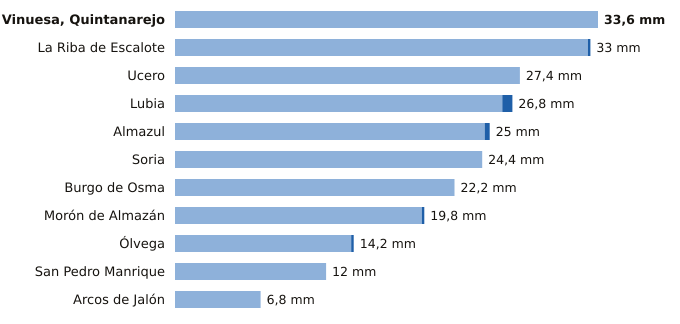

Data behind this chart, as committed beside it:
estacion, provincia, indicativo, mm_6_dias_anteriores, mm_hoy, mm_7_dias, horas_de_hoy
Vinuesa, Quintanarejo, Soria, 2005Y, 33.6, 0.0, 33.6, 3
La Riba de Escalote, Soria, 2059B, 32.8, 0.2, 33.0, 3
Ucero, Soria, 2084Y, 27.4, 0.0, 27.4, 3
Lubia, Soria, 2044B, 26.0, 0.8, 26.8, 3
Almazul, Soria, 9352A, 24.6, 0.4, 25.0, 2
Soria, Soria, 2030, 24.4, 0.0, 24.4, 3
Burgo de Osma, Soria, 2092, 22.2, 0.0, 22.2, 2
Morón de Almazán, Soria, 2048A, 19.6, 0.2, 19.8, 2
Ólvega, Soria, 2296A, 14.0, 0.2, 14.2, 2
San Pedro Manrique, Soria, 9287A, 12.0, 0.0, 12.0, 2
Arcos de Jalón, Soria, 9344C, 6.8, 0.0, 6.8, 1
